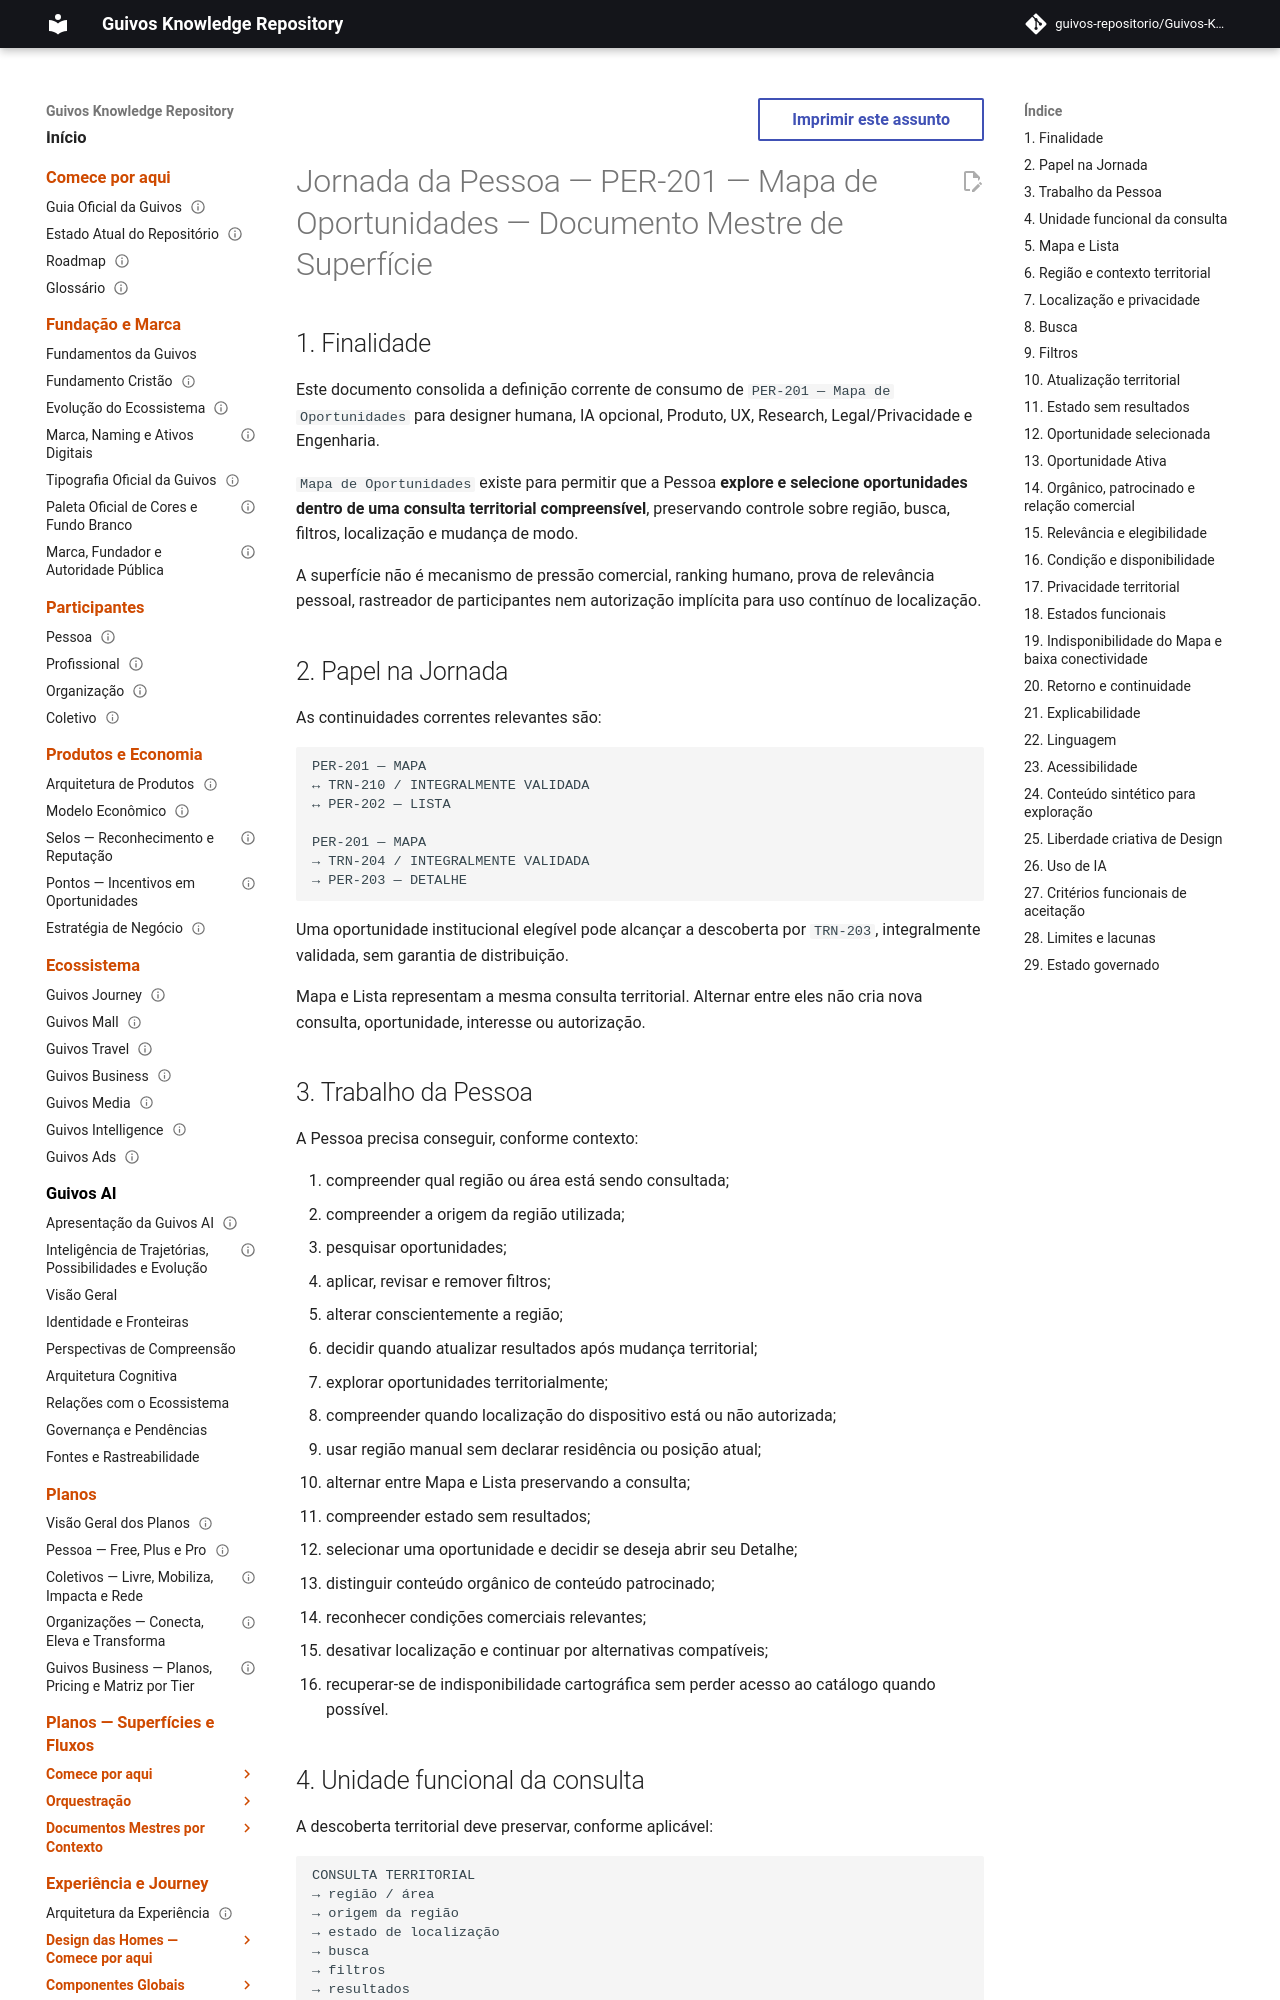

repository: guivos-repositorio/Guivos-Knowledge-Repository · page: experience-architecture/person-journey/per-201-opportunity-map-master/index.html · generator: mkdocs

---
id: GKR-UX-PER201-MASTER-001
title: Jornada da Pessoa — PER-201 — Mapa de Oportunidades — Documento Mestre de Superfície
status: active
version: 0.1.0
maturity: current_surface_design_definition
depends_on:
  - GKR-UXA-004
  - GKR-UXA-025
  - GKR-UXA-098
  - PAS-001-OA-FOUNDATION-001
  - PAS-001-OA-VIEW-001
  - GKR-JOURNEY-SURFACE-DETAIL-PERSON-001
  - GKR-JOURNEY-TRANSITION-REGISTRY-001
tags:
  - person-journey
  - per-201
  - opportunities
  - map
  - territorial-discovery
  - surface-master
---

# Jornada da Pessoa — PER-201 — Mapa de Oportunidades — Documento Mestre de Superfície

## 1. Finalidade

Este documento consolida a definição corrente de consumo de `PER-201 — Mapa de Oportunidades` para designer humana, IA opcional, Produto, UX, Research, Legal/Privacidade e Engenharia.

`Mapa de Oportunidades` existe para permitir que a Pessoa **explore e selecione oportunidades dentro de uma consulta territorial compreensível**, preservando controle sobre região, busca, filtros, localização e mudança de modo.

A superfície não é mecanismo de pressão comercial, ranking humano, prova de relevância pessoal, rastreador de participantes nem autorização implícita para uso contínuo de localização.

## 2. Papel na Jornada

As continuidades correntes relevantes são:

```text
PER-201 — MAPA
↔ TRN-210 / INTEGRALMENTE VALIDADA
↔ PER-202 — LISTA

PER-201 — MAPA
→ TRN-204 / INTEGRALMENTE VALIDADA
→ PER-203 — DETALHE
```

Uma oportunidade institucional elegível pode alcançar a descoberta por `TRN-203`, integralmente validada, sem garantia de distribuição.

Mapa e Lista representam a mesma consulta territorial. Alternar entre eles não cria nova consulta, oportunidade, interesse ou autorização.
